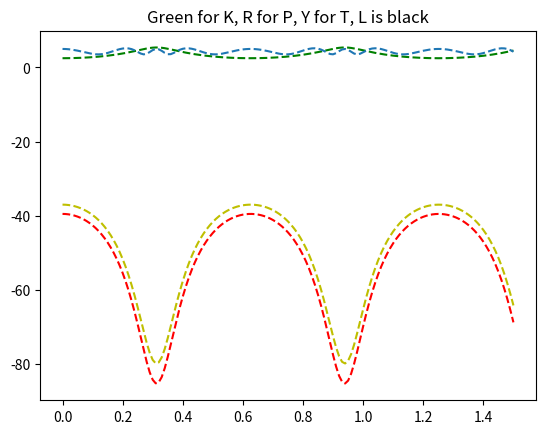

Here is the Python script that generated this plot:
#This is problem 4.5 from the Giordano text. The purpose of this problem is
#plot the orbit of some planetoid around the sun and then find out whether
#or not the various forms of energy are conserved. There will be multiple
#functions presented to accomplish this purpose.
import matplotlib.pyplot as plt
from numpy import array
from math import pi
from numpy.linalg import norm


#This function serves the purpose of implementing the Runga Kutta method, it
#will take in some variables from the getArrays function and then return
#those to the aforementioned function.
def getDerivs(things):
    G = 4
    Ms = pi**2
    x = things[0]
    y = things[1]
    vx = things[2]
    vy = things[3]
    r = array([x,y],float)
    dx = vx
    dy = vy
#This norm function takes an array and returns the magnitude of that array
#note that in order to actually use this you have to be able to have your 
#array listed as a numpy array or else it will not know what to do
    dvx = -(G*Ms*x)/(norm(r)**3)
    dvy = -(G*Ms*y)/(norm(r)**3)
    return array([dx,dy,dvx,dvy], float)

#This function serves the purpose of ensuring that all of the arrays are
#generated in such a way as to ensure easy editing and then to return those
#to the plot_it_all function.
def getArrays(arrays):
    x = [arrays[0]]
    y = [arrays[1]]
    vx = [arrays[2]]
    vy = [arrays[3]]
    t = [0]
    dt = .01
    while t[-1] < 1.5:
        k1 = dt * getDerivs(arrays)
        k2 = dt * getDerivs(arrays + 0.5*k1)
        k3 = dt * getDerivs(arrays + 0.5*k2)
        k4 = dt * getDerivs(arrays + k3)
        arrays = arrays + (1./6.)*(k1 + 2.*k2 + 2.*k3 + k4)
        x.append(arrays[0])
        y.append(arrays[1])
        vx.append(arrays[2])
        vy.append(arrays[3])
        t.append(t[-1] + dt)
    return x,y,vx,vy,t

#This function is used to calculate the Kinetic and Potential Energies of
#the system. It does this by doing the simple step by step calculations
#for the system.
def energy(pieces):
    K = []
    P = []
    T = []
    l = []
    for i,k in enumerate(pieces[4]):
        v = array([pieces[2][i],pieces[3][i]], float)
        r = array([pieces[0][i],pieces[1][i]], float)
        L = array([v[0]*r[1],-v[1]*r[0]], float)
        K.append(0.5*norm(v))
        P.append(-(4.*(pi**2))/norm(r))
        T.append(0.5*norm(v)-((4.*(pi**2))/norm(r)))
        l.append(norm(L))
    return K,P,T,l

#This function starts the program and then retrieves the lists from all of
#the other functions to then in turn plot it for us to see what occurred
#within the program.
def plot_it_all(initial_conditions):
    x,y,vx,vy,t = getArrays(initial_conditions)
    k,p,T,l = energy([x,y,vx,vy,t])
    plt.close('all')
    plt.plot(t,k,'g--',t,p,'r--',t,T,'y--',t,l,'--')
    plt.title('Green for K, R for P, Y for T, L is black')
    plt.show()
'''    plt.figure(1)
    plt.subplot(221)
    plt.xlabel('X Displacement (AU)')
    plt.ylabel('Y Displacement (AU)')
    plt.title('Orbit of some Planet about Sun')
    plt.scatter(x,y)
    plt.subplot(222)
    plt.xlabel('Time (yr)')
    plt.ylabel('Energy')
    plt.title('Energy during the whole time of Simulation')
    plt.scatter(t,k,t,p)
    plt.subplot(223)
    plt.xlabel('Time(yr)')
    plt.ylabel('Total Energy')
    plt.title('Total Energy over Time')
    plt.scatter(t,T)
    plt.subplot(224)
    plt.xlabel('Time(yr)')
    plt.ylabel('Angular Momentum')
    plt.title('Angular Momentum with Time')
    plt.scatter(t,l)'''

#These are the conditions to use as specified in the text
conditions0 = array([1.,0.,0.,5.], float)
plot_it_all(conditions0)
